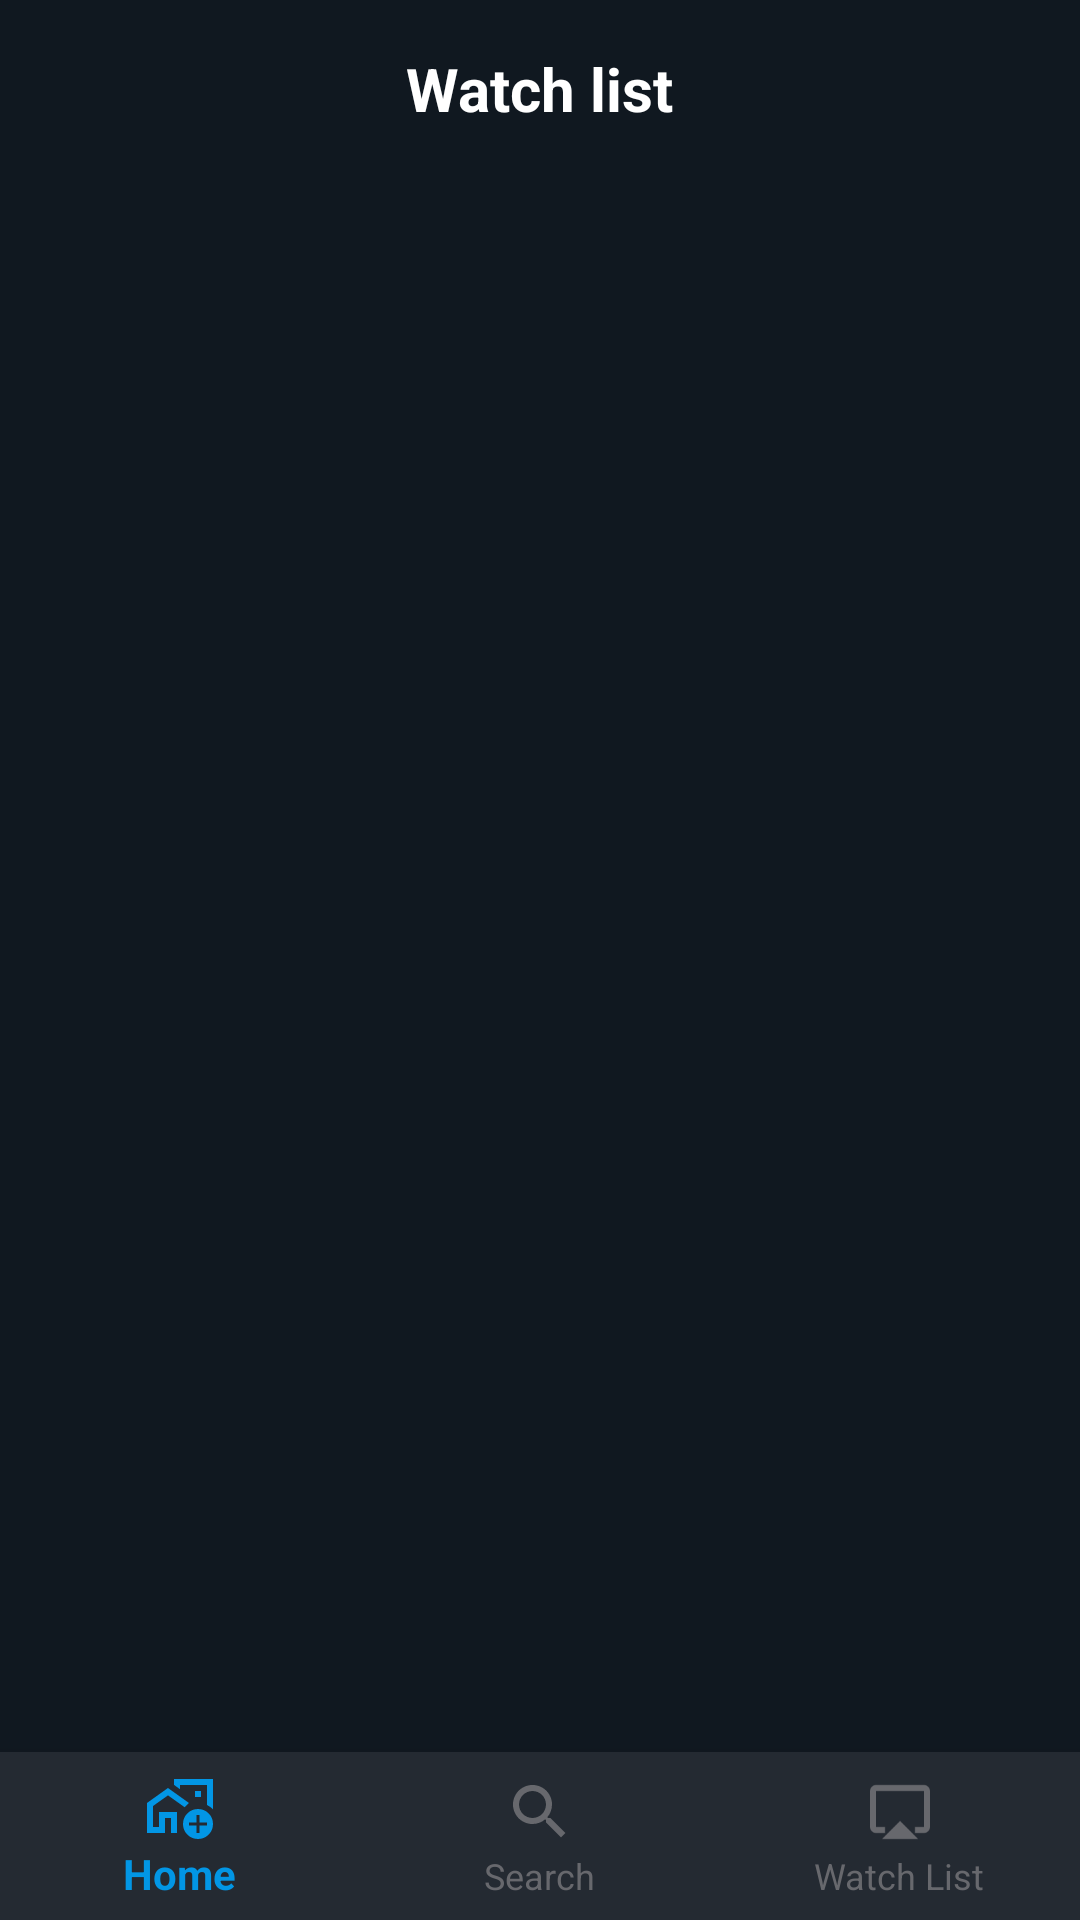

Write the Android layout XML for this screen, with the resource values it uses.
<!-- AndroidManifest.xml: activity theme Theme.AppCompat.DayNight.NoActionBar -->
<!-- res/layout/activity_watchlist.xml -->
<?xml version="1.0" encoding="utf-8"?>
<androidx.constraintlayout.widget.ConstraintLayout xmlns:android="http://schemas.android.com/apk/res/android"
    xmlns:app="http://schemas.android.com/apk/res-auto"
    xmlns:tools="http://schemas.android.com/tools"
    android:layout_width="match_parent"
    android:layout_height="match_parent"
    android:background="#101820">

    
    <TextView
        android:id="@+id/tvTitle"
        android:layout_width="wrap_content"
        android:layout_height="wrap_content"
        android:layout_margin="16dp"
        android:layout_marginBottom="16dp"
        android:text="Watch list"
        android:textColor="@android:color/white"
        android:textSize="20sp"
        android:textStyle="bold"
        app:layout_constraintEnd_toEndOf="parent"
        app:layout_constraintStart_toStartOf="parent"
        app:layout_constraintTop_toTopOf="parent" />

    
    <androidx.recyclerview.widget.RecyclerView
        android:id="@+id/rvWatchlist"
        android:layout_width="0dp"
        android:layout_height="0dp"
        android:paddingHorizontal="32dp"
        android:visibility="invisible"
        app:layoutManager="androidx.recyclerview.widget.LinearLayoutManager"
        app:layout_constraintBottom_toBottomOf="parent"
        app:layout_constraintEnd_toEndOf="parent"
        app:layout_constraintStart_toStartOf="parent"
        app:layout_constraintTop_toBottomOf="@id/tvTitle"
        tools:listitem="@layout/item_watchlist" />

    <LinearLayout
        android:id="@+id/emptyLayout"
        android:layout_width="match_parent"
        android:layout_height="match_parent"
        android:gravity="center"
        android:orientation="vertical"
        android:visibility="gone">

        <ImageView
            android:id="@+id/emptyImage"
            android:layout_width="wrap_content"
            android:layout_height="wrap_content"
            android:layout_marginBottom="8dp"
            android:src="@drawable/not_find_vector"
            app:layout_constraintEnd_toEndOf="parent"
            app:layout_constraintStart_toStartOf="parent" />

        <TextView
            android:layout_width="wrap_content"
            android:layout_height="wrap_content"
            android:layout_marginTop="8dp"
            android:text="There Is No Movie Yet!"
            android:textColor="@android:color/white"
            android:textSize="16sp" />
    </LinearLayout>

    <androidx.constraintlayout.widget.ConstraintLayout
        android:id="@+id/loading"
        android:layout_width="match_parent"
        android:layout_height="match_parent"
        android:visibility="visible"
        tools:layout_editor_absoluteX="0dp"
        tools:layout_editor_absoluteY="0dp">

        <ProgressBar
            android:id="@+id/progressBar"
            android:layout_width="match_parent"
            android:layout_height="150dp"
            android:layout_marginTop="135dp"
            app:layout_constraintBottom_toBottomOf="parent"
            app:layout_constraintEnd_toEndOf="parent"
            app:layout_constraintStart_toStartOf="parent"
            app:layout_constraintTop_toTopOf="parent" />
    </androidx.constraintlayout.widget.ConstraintLayout>

    <com.google.android.material.bottomnavigation.BottomNavigationView
        android:id="@+id/nav_view"
        android:layout_width="0dp"
        android:layout_height="wrap_content"
        android:layout_marginStart="0dp"
        android:layout_marginEnd="0dp"
        android:background="#242A32"
        app:itemIconTint="@color/bottom_nav_color"
        app:itemTextColor="@color/bottom_nav_color"
        app:layout_constraintBottom_toBottomOf="parent"
        app:layout_constraintLeft_toLeftOf="parent"
        app:layout_constraintRight_toRightOf="parent"
        app:menu="@menu/bottom_nav_menu" />
</androidx.constraintlayout.widget.ConstraintLayout>
<!-- res/layout/item_watchlist.xml (included above) -->
<?xml version="1.0" encoding="utf-8"?>
<androidx.constraintlayout.widget.ConstraintLayout xmlns:android="http://schemas.android.com/apk/res/android"
    xmlns:app="http://schemas.android.com/apk/res-auto"
    xmlns:tools="http://schemas.android.com/tools"
    android:layout_width="wrap_content"
    android:layout_height="wrap_content"
    android:layout_marginBottom="16dp">

    <ImageView
        android:id="@+id/searchItemImage"
        android:layout_width="95dp"
        android:layout_height="120dp"
        android:layout_marginBottom="6dp"
        android:background="@drawable/rounded_background"
        android:scaleType="fitXY"
        app:layout_constraintBottom_toBottomOf="parent"
        app:layout_constraintStart_toStartOf="parent"
        app:layout_constraintTop_toTopOf="parent"
        tools:srcCompat="@tools:sample/avatars" />

    <TextView
        android:id="@+id/searchItemTitle"
        android:layout_width="match_parent"
        android:layout_height="match_parent"
        android:layout_marginStart="12dp"
        android:text="Spider man"
        android:textColor="@color/white"
        app:layout_constraintStart_toEndOf="@+id/searchItemImage"
        app:layout_constraintTop_toTopOf="@+id/searchItemImage" />


    <LinearLayout
        android:id="@+id/searchItemDetails"
        android:layout_width="match_parent"
        android:layout_height="wrap_content"
        android:layout_marginStart="12dp"
        android:orientation="vertical"
        app:layout_constraintBottom_toBottomOf="@+id/searchItemImage"
        app:layout_constraintStart_toEndOf="@+id/searchItemImage"
        app:layout_constraintTop_toBottomOf="@+id/searchItemTitle"
        app:layout_constraintVertical_bias="1">

        <TextView
            android:id="@+id/release_date"
            android:layout_width="wrap_content"
            android:layout_height="match_parent"
            android:layout_weight="1"
            android:textColor="#FF8700"
            android:drawableLeft="@drawable/calender"
            android:text="2021"
            android:textAlignment="center" />

        <TextView
            android:id="@+id/minutes"
            android:layout_width="wrap_content"
            android:layout_height="wrap_content"
            android:layout_weight="1"
            android:textColor="@color/white"
            android:drawableLeft="@drawable/clock"
            android:text="148 minutos"
            android:textAlignment="center" />

        <TextView
            android:id="@+id/movie_genre"
            android:layout_width="wrap_content"
            android:layout_height="wrap_content"
            android:layout_weight="1"
            android:textColor="@color/white"
            android:drawableLeft="@drawable/outline_airplane_ticket_24"
            android:text="Secret"
            android:textAlignment="center" />
    </LinearLayout>


</androidx.constraintlayout.widget.ConstraintLayout>
<!-- resources referenced by this layout -->
<resources>
  <color name="white">#FFFFFFFF</color>
  <!-- drawable calender (drawable) -->
  <vector xmlns:android="http://schemas.android.com/apk/res/android" android:height="24dp" android:tint="#67686D" android:viewportHeight="960" android:viewportWidth="960" android:width="24dp">
        
      <path android:fillColor="#FF8700" android:pathData="M200,840Q167,840 143.5,816.5Q120,793 120,760L120,200Q120,167 143.5,143.5Q167,120 200,120L760,120Q793,120 816.5,143.5Q840,167 840,200L840,760Q840,793 816.5,816.5Q793,840 760,840L200,840ZM200,760L760,760Q760,760 760,760Q760,760 760,760L760,320L200,320L200,760Q200,760 200,760Q200,760 200,760Z"/>
      
  </vector>
  <!-- drawable clock (drawable) -->
  <vector xmlns:android="http://schemas.android.com/apk/res/android" android:height="24dp" android:tint="#67686D" android:viewportHeight="960" android:viewportWidth="960" android:width="24dp">
        
      <path android:fillColor="@android:color/white" android:pathData="M440,680L520,680L520,520L680,520L680,440L520,440L520,280L440,280L440,440L280,440L280,520L440,520L440,680ZM480,880Q397,880 324,848.5Q251,817 197,763Q143,709 111.5,636Q80,563 80,480Q80,397 111.5,324Q143,251 197,197Q251,143 324,111.5Q397,80 480,80Q563,80 636,111.5Q709,143 763,197Q817,251 848.5,324Q880,397 880,480Q880,563 848.5,636Q817,709 763,763Q709,817 636,848.5Q563,880 480,880ZM480,800Q614,800 707,707Q800,614 800,480Q800,346 707,253Q614,160 480,160Q346,160 253,253Q160,346 160,480Q160,614 253,707Q346,800 480,800ZM480,480Q480,480 480,480Q480,480 480,480Q480,480 480,480Q480,480 480,480Q480,480 480,480Q480,480 480,480Q480,480 480,480Q480,480 480,480Z"/>
      
  </vector>
  <!-- drawable not_find_vector: png bitmap (drawable, 1783 bytes) -->
  <!-- drawable outline_airplane_ticket_24 (drawable) -->
  <vector xmlns:android="http://schemas.android.com/apk/res/android" android:autoMirrored="true" android:height="24dp" android:tint="#67686D" android:viewportHeight="960" android:viewportWidth="960" android:width="24dp">
        
      <path android:fillColor="@android:color/white" android:pathData="M354,626L710,532Q725,528 732.5,513.5Q740,499 736,484Q732,469 718.5,461.5Q705,454 690,458L592,484L432,334L376,348L472,516L376,540L326,502L288,512L354,626ZM800,800L160,800Q127,800 103.5,776.5Q80,753 80,720L80,560Q113,560 136.5,536.5Q160,513 160,480Q160,447 136.5,423.5Q113,400 80,400L80,240Q80,207 103.5,183.5Q127,160 160,160L800,160Q833,160 856.5,183.5Q880,207 880,240L880,720Q880,753 856.5,776.5Q833,800 800,800ZM800,720Q800,720 800,720Q800,720 800,720L800,240Q800,240 800,240Q800,240 800,240L160,240Q160,240 160,240Q160,240 160,240L160,342Q197,364 218.5,400.5Q240,437 240,480Q240,523 218.5,559.5Q197,596 160,618L160,720Q160,720 160,720Q160,720 160,720L800,720ZM480,480Q480,480 480,480Q480,480 480,480L480,480Q480,480 480,480Q480,480 480,480Q480,480 480,480Q480,480 480,480L480,480Q480,480 480,480Q480,480 480,480L480,480Q480,480 480,480Q480,480 480,480L480,480Q480,480 480,480Q480,480 480,480Z"/>
      
  </vector>
  <!-- drawable rounded_background (drawable) -->
  <?xml version="1.0" encoding="utf-8"?>
  <shape xmlns:android="http://schemas.android.com/apk/res/android">
      <solid android:color="#3A3F47"/>
      <corners android:radius="16dp" />
  </shape>
</resources>
